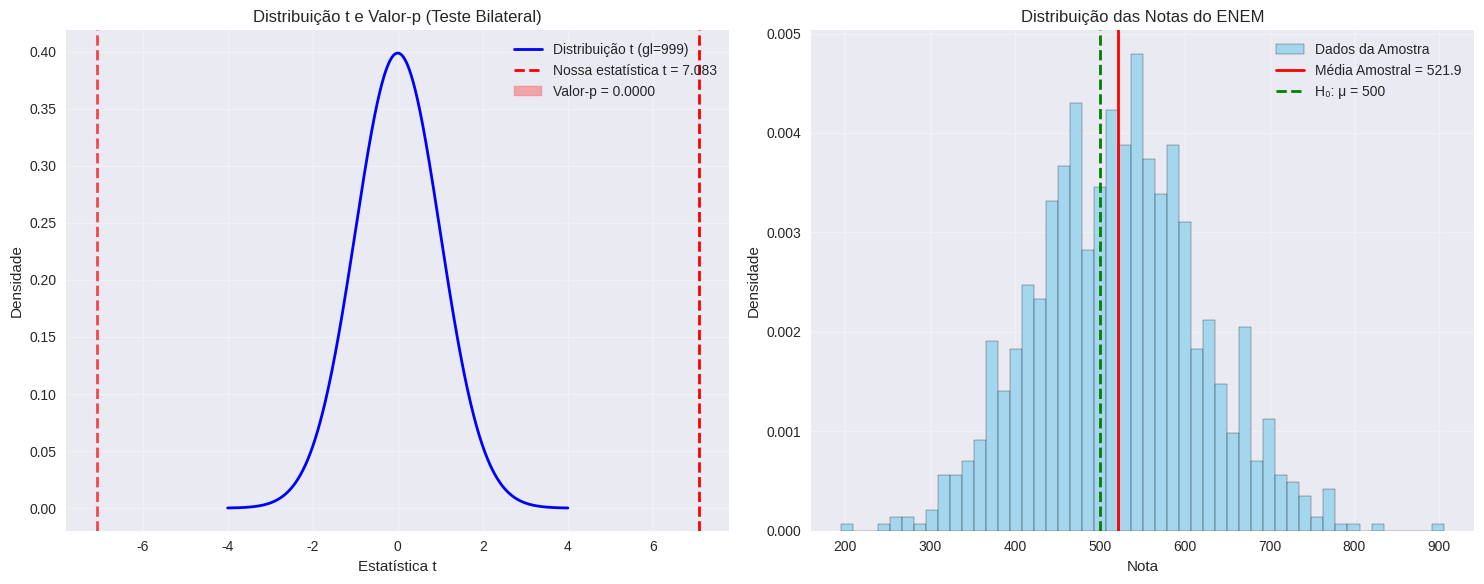
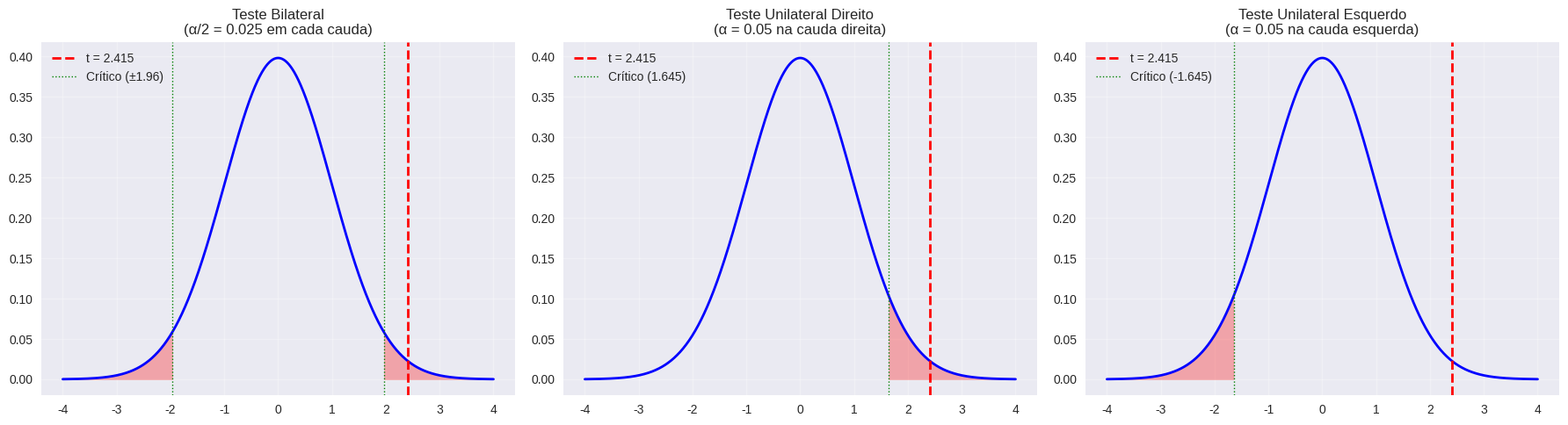
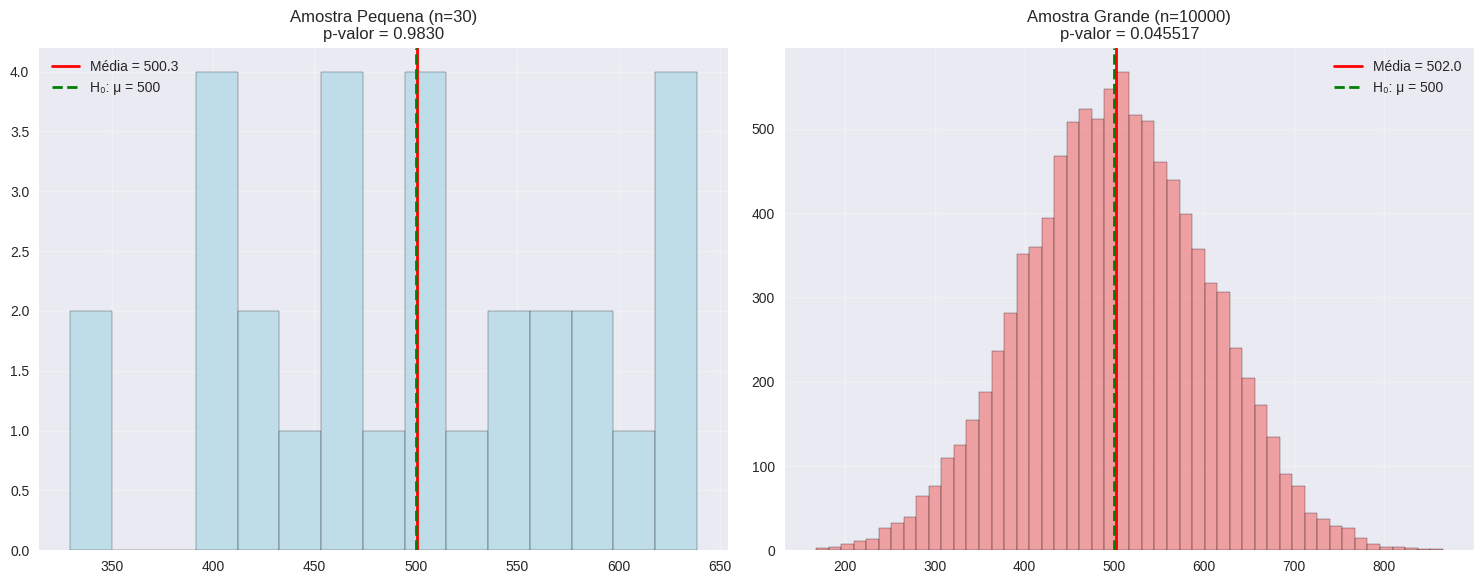
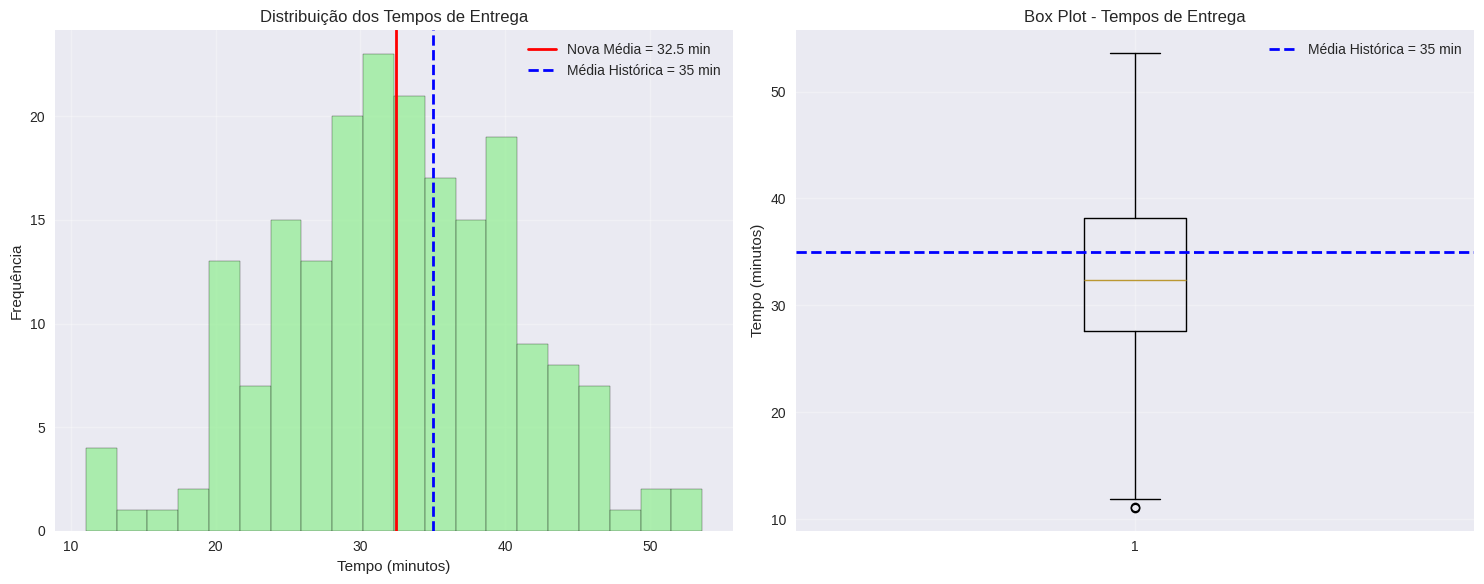
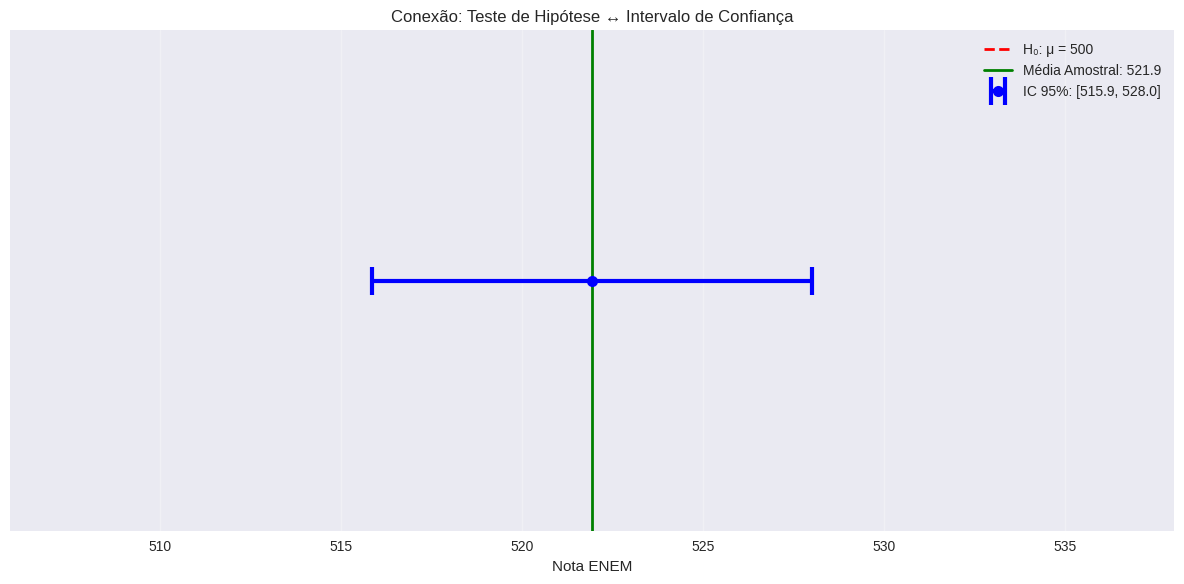
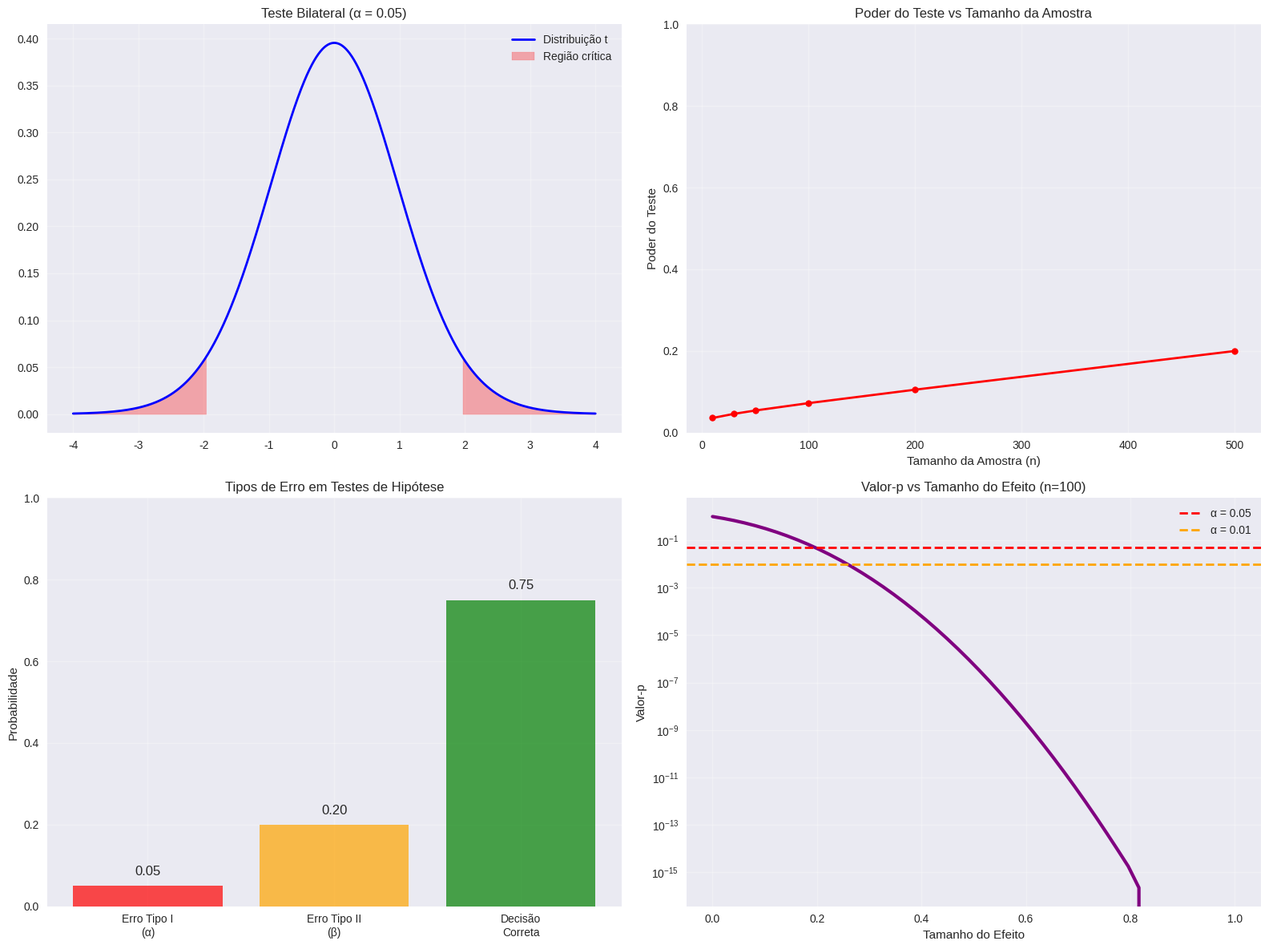

Source code (Python) for these figures, in order:
# Setup inicial - Imports que vamos usar nessa jornada!
import numpy as np
import pandas as pd
import matplotlib.pyplot as plt
import seaborn as sns
from scipy import stats
from scipy.stats import norm, t, chi2
import warnings
warnings.filterwarnings('ignore')

# Configurações visuais - deixando tudo liiindo!
plt.style.use('seaborn-v0_8')
sns.set_palette("husl")
plt.rcParams['figure.figsize'] = (10, 6)
plt.rcParams['font.size'] = 12

print("🎯 Bibliotecas carregadas! Vamos começar nossa investigação estatística!")

# Vamos simular dados para o exemplo do ENEM
np.random.seed(42)

# Simulando notas do ENEM de uma amostra de estudantes
# Vamos fingir que a média real é 520 (mas não sabemos isso!)
notas_enem = np.random.normal(loc=520, scale=100, size=1000)

# Estatísticas descritivas
media_amostral = np.mean(notas_enem)
desvio_amostral = np.std(notas_enem, ddof=1)  # ddof=1 para amostra
n = len(notas_enem)

print(f"📊 Dados da nossa amostra:")
print(f"   Tamanho da amostra (n): {n}")
print(f"   Média amostral (x̄): {media_amostral:.2f}")
print(f"   Desvio padrão amostral (s): {desvio_amostral:.2f}")
print(f"")
print(f"🤔 Nossa pergunta:")
print(f"   H₀: μ = 500 (a média é 500)")
print(f"   H₁: μ ≠ 500 (a média é diferente de 500)")

# Calculando a estatística t manualmente
mu_0 = 500  # Valor da hipótese nula
x_bar = media_amostral  # Média amostral
s = desvio_amostral     # Desvio padrão amostral
n = len(notas_enem)     # Tamanho da amostra

# Fórmula da estatística t
t_estatistica = (x_bar - mu_0) / (s / np.sqrt(n))

# Graus de liberdade
graus_liberdade = n - 1

print(f"🧮 Calculando a estatística t:")
print(f"")
print(f"   t = (x̄ - μ₀) / (s / √n)")
print(f"   t = ({x_bar:.2f} - {mu_0}) / ({s:.2f} / √{n})")
print(f"   t = {x_bar - mu_0:.2f} / {s/np.sqrt(n):.2f}")
print(f"   t = {t_estatistica:.4f}")
print(f"")
print(f"   Graus de liberdade: {graus_liberdade}")

# Comparando com a função do scipy
t_scipy, p_valor_scipy = stats.ttest_1samp(notas_enem, mu_0)
print(f"")
print(f"✅ Conferindo com scipy.stats:")
print(f"   Estatística t: {t_scipy:.4f}")
print(f"   Valor-p: {p_valor_scipy:.6f}")

# Visualizando o conceito de valor-p
fig, (ax1, ax2) = plt.subplots(1, 2, figsize=(15, 6))

# Gráfico 1: Distribuição t e nossa estatística
x = np.linspace(-4, 4, 1000)
y = stats.t.pdf(x, df=graus_liberdade)

ax1.plot(x, y, 'b-', linewidth=2, label=f'Distribuição t (gl={graus_liberdade})')
ax1.axvline(t_estatistica, color='red', linestyle='--', linewidth=2, 
           label=f'Nossa estatística t = {t_estatistica:.3f}')
ax1.axvline(-t_estatistica, color='red', linestyle='--', linewidth=2, alpha=0.7)

# Sombreando a área do valor-p
x_right = x[x >= abs(t_estatistica)]
y_right = stats.t.pdf(x_right, df=graus_liberdade)
x_left = x[x <= -abs(t_estatistica)]
y_left = stats.t.pdf(x_left, df=graus_liberdade)

ax1.fill_between(x_right, y_right, alpha=0.3, color='red', label=f'Valor-p = {p_valor_scipy:.4f}')
ax1.fill_between(x_left, y_left, alpha=0.3, color='red')

ax1.set_title('Distribuição t e Valor-p (Teste Bilateral)')
ax1.set_xlabel('Estatística t')
ax1.set_ylabel('Densidade')
ax1.legend()
ax1.grid(True, alpha=0.3)

# Gráfico 2: Histograma dos dados originais
ax2.hist(notas_enem, bins=50, density=True, alpha=0.7, color='skyblue', 
         edgecolor='black', label='Dados da Amostra')
ax2.axvline(media_amostral, color='red', linestyle='-', linewidth=2, 
           label=f'Média Amostral = {media_amostral:.1f}')
ax2.axvline(mu_0, color='green', linestyle='--', linewidth=2, 
           label=f'H₀: μ = {mu_0}')

ax2.set_title('Distribuição das Notas do ENEM')
ax2.set_xlabel('Nota')
ax2.set_ylabel('Densidade')
ax2.legend()
ax2.grid(True, alpha=0.3)

plt.tight_layout()
plt.show()

print(f"🎯 Interpretação:")
print(f"   Se H₀ fosse verdade (μ = 500), a chance de ver")
print(f"   uma estatística t tão extrema quanto {t_estatistica:.3f}")
print(f"   seria de apenas {p_valor_scipy:.4f} ({p_valor_scipy*100:.2f}%)")

# Função para realizar teste de hipótese completo
def teste_hipotese_completo(dados, mu_0, alpha=0.05, teste='bilateral'):
    """
    Realiza um teste de hipótese completo para uma amostra
    
    Parâmetros:
    - dados: array com os dados da amostra
    - mu_0: valor da hipótese nula
    - alpha: nível de significância
    - teste: 'bilateral', 'menor' ou 'maior'
    """
    
    n = len(dados)
    x_bar = np.mean(dados)
    s = np.std(dados, ddof=1)
    
    # Estatística t
    t_stat = (x_bar - mu_0) / (s / np.sqrt(n))
    gl = n - 1
    
    # Valor-p dependendo do tipo de teste
    if teste == 'bilateral':
        p_valor = 2 * (1 - stats.t.cdf(abs(t_stat), gl))
        hipotese_alt = f"μ ≠ {mu_0}"
    elif teste == 'maior':
        p_valor = 1 - stats.t.cdf(t_stat, gl)
        hipotese_alt = f"μ > {mu_0}"
    else:  # teste == 'menor'
        p_valor = stats.t.cdf(t_stat, gl)
        hipotese_alt = f"μ < {mu_0}"
    
    # Decisão
    decisao = "Rejeitar H₀" if p_valor <= alpha else "Não rejeitar H₀"
    significativo = "Sim" if p_valor <= alpha else "Não"
    
    # Resultados
    print(f"📊 TESTE DE HIPÓTESE - RESULTADOS COMPLETOS")
    print(f"="*50)
    print(f"Dados da Amostra:")
    print(f"  • Tamanho (n): {n}")
    print(f"  • Média (x̄): {x_bar:.3f}")
    print(f"  • Desvio Padrão (s): {s:.3f}")
    print(f"")
    print(f"Hipóteses:")
    print(f"  • H₀: μ = {mu_0}")
    print(f"  • H₁: {hipotese_alt}")
    print(f"")
    print(f"Estatísticas do Teste:")
    print(f"  • Estatística t: {t_stat:.4f}")
    print(f"  • Graus de liberdade: {gl}")
    print(f"  • Valor-p: {p_valor:.6f}")
    print(f"  • Nível de significância (α): {alpha}")
    print(f"")
    print(f"Decisão:")
    print(f"  • {decisao}")
    print(f"  • Estatisticamente significativo: {significativo}")
    
    return {
        'estatistica_t': t_stat,
        'p_valor': p_valor,
        'decisao': decisao,
        'significativo': significativo
    }

# Testando nossa função com os dados do ENEM
resultado = teste_hipotese_completo(notas_enem, mu_0=500, alpha=0.05)

# Comparando os três tipos de teste com um exemplo
# Vamos simular que um novo método de ensino foi testado
np.random.seed(123)
notas_novo_metodo = np.random.normal(loc=515, scale=95, size=150)

print("🎓 EXEMPLO: Eficácia de um Novo Método de Ensino")
print("="*60)
print("Contexto: Testamos se um novo método de ensino melhora as notas.")
print("Média histórica: 500 pontos")
print(f"Média com novo método: {np.mean(notas_novo_metodo):.2f} pontos")
print()

# Teste 1: Bilateral
print("🔄 TESTE BILATERAL:")
print("   H₀: μ = 500 (método não faz diferença)")
print("   H₁: μ ≠ 500 (método faz alguma diferença)")
resultado_bilateral = teste_hipotese_completo(notas_novo_metodo, 500, 0.05, 'bilateral')
print()

print("➡️ TESTE UNILATERAL DIREITO:")
print("   H₀: μ ≤ 500 (método não melhora)")
print("   H₁: μ > 500 (método melhora as notas)")
resultado_direito = teste_hipotese_completo(notas_novo_metodo, 500, 0.05, 'maior')
print()

# Visualizando a diferença entre os tipos de teste
fig, axes = plt.subplots(1, 3, figsize=(18, 5))

# Parâmetros para os gráficos
x = np.linspace(-4, 4, 1000)
y = stats.t.pdf(x, df=149)  # 150-1 graus de liberdade
t_calculado = (np.mean(notas_novo_metodo) - 500) / (np.std(notas_novo_metodo, ddof=1) / np.sqrt(150))

# Teste Bilateral
axes[0].plot(x, y, 'b-', linewidth=2)
axes[0].axvline(t_calculado, color='red', linestyle='--', linewidth=2, label=f't = {t_calculado:.3f}')
axes[0].axvline(-1.96, color='green', linestyle=':', linewidth=1, label='Crítico (±1.96)')
axes[0].axvline(1.96, color='green', linestyle=':', linewidth=1)

# Região crítica bilateral
x_crit_left = x[x <= -1.96]
x_crit_right = x[x >= 1.96]
axes[0].fill_between(x_crit_left, stats.t.pdf(x_crit_left, 149), alpha=0.3, color='red')
axes[0].fill_between(x_crit_right, stats.t.pdf(x_crit_right, 149), alpha=0.3, color='red')

axes[0].set_title('Teste Bilateral\n(α/2 = 0.025 em cada cauda)')
axes[0].legend()
axes[0].grid(True, alpha=0.3)

# Teste Unilateral Direito
axes[1].plot(x, y, 'b-', linewidth=2)
axes[1].axvline(t_calculado, color='red', linestyle='--', linewidth=2, label=f't = {t_calculado:.3f}')
axes[1].axvline(1.645, color='green', linestyle=':', linewidth=1, label='Crítico (1.645)')

# Região crítica direita
x_crit_right = x[x >= 1.645]
axes[1].fill_between(x_crit_right, stats.t.pdf(x_crit_right, 149), alpha=0.3, color='red')

axes[1].set_title('Teste Unilateral Direito\n(α = 0.05 na cauda direita)')
axes[1].legend()
axes[1].grid(True, alpha=0.3)

# Teste Unilateral Esquerdo
axes[2].plot(x, y, 'b-', linewidth=2)
axes[2].axvline(t_calculado, color='red', linestyle='--', linewidth=2, label=f't = {t_calculado:.3f}')
axes[2].axvline(-1.645, color='green', linestyle=':', linewidth=1, label='Crítico (-1.645)')

# Região crítica esquerda
x_crit_left = x[x <= -1.645]
axes[2].fill_between(x_crit_left, stats.t.pdf(x_crit_left, 149), alpha=0.3, color='red')

axes[2].set_title('Teste Unilateral Esquerdo\n(α = 0.05 na cauda esquerda)')
axes[2].legend()
axes[2].grid(True, alpha=0.3)

plt.tight_layout()
plt.show()

print(f"🔍 Observação:")
print(f"Com a mesma estatística t = {t_calculado:.3f}:")
print(f"  • Teste bilateral: Rejeita H₀? {abs(t_calculado) > 1.96}")
print(f"  • Teste unilateral direito: Rejeita H₀? {t_calculado > 1.645}")
print(f"  • Teste unilateral esquerdo: Rejeita H₀? {t_calculado < -1.645}")

# Dados do exercício do cafezinho
np.random.seed(456)
gastos_cafeteria = np.random.normal(loc=27.5, scale=8.2, size=80)

print("☕ EXERCÍCIO: Teste do Cafezinho")
print("="*40)
print(f"Dados coletados: {len(gastos_cafeteria)} clientes")
print(f"Gasto médio observado: R$ {np.mean(gastos_cafeteria):.2f}")
print(f"Desvio padrão: R$ {np.std(gastos_cafeteria, ddof=1):.2f}")
print(f"Afirmação da cafeteria: R$ 25,00")
print()

# COMPLETE O CÓDIGO ABAIXO:
# 1. Formule as hipóteses
print("1️⃣ Hipóteses:")
print("   H₀: _______________")  # Complete aqui
print("   H₁: _______________")  # Complete aqui
print()

# 2. Que tipo de teste usar?
tipo_teste = "___"  # 'bilateral', 'maior' ou 'menor'?
print(f"2️⃣ Tipo de teste: {tipo_teste}")
print()

# 3. Execute o teste
# resultado = teste_hipotese_completo(gastos_cafeteria, ?, ?, ?)

print("\n🤔 Pense nas respostas e depois execute o teste!")

# SOLUÇÃO DO EXERCÍCIO DO CAFEZINHO
print("☕ SOLUÇÃO: Teste do Cafezinho")
print("="*40)

# 1. Hipóteses corretas
print("1️⃣ Hipóteses:")
print("   H₀: μ ≤ 25 (gastos são no máximo R$ 25,00)")
print("   H₁: μ > 25 (gastos são maiores que R$ 25,00)")
print()

# 2. Tipo de teste
print("2️⃣ Tipo de teste: UNILATERAL DIREITO")
print("   Justificativa: Temos suspeita específica de que gastam MAIS")
print()

# 3. Executando o teste
resultado_cafe = teste_hipotese_completo(gastos_cafeteria, mu_0=25, alpha=0.05, teste='maior')

print(f"\n💡 Interpretação:")
if resultado_cafe['significativo'] == 'Sim':
    print(f"   ✅ Há evidência estatística suficiente para afirmar que")
    print(f"      os clientes gastam mais que R$ 25,00 por visita!")
else:
    print(f"   ❌ Não há evidência estatística suficiente para afirmar que")
    print(f"      os clientes gastam mais que R$ 25,00 por visita.")

# Exemplo prático: Teste de Proporção
# Cenário: Uma empresa diz que 80% dos clientes estão satisfeitos
# Pesquisa: 250 clientes, 190 satisfeitos

def teste_proporcao(sucessos, n, p0, alpha=0.05, teste='bilateral'):
    """
    Realiza teste de hipótese para proporção
    """
    # Proporção amostral
    p_hat = sucessos / n
    
    # Estatística Z
    z_stat = (p_hat - p0) / np.sqrt(p0 * (1 - p0) / n)
    
    # Valor-p
    if teste == 'bilateral':
        p_valor = 2 * (1 - norm.cdf(abs(z_stat)))
    elif teste == 'maior':
        p_valor = 1 - norm.cdf(z_stat)
    else:  # menor
        p_valor = norm.cdf(z_stat)
    
    # Decisão
    decisao = "Rejeitar H₀" if p_valor <= alpha else "Não rejeitar H₀"
    
    return {
        'p_amostral': p_hat,
        'z_estatistica': z_stat,
        'p_valor': p_valor,
        'decisao': decisao
    }

# Dados do problema
clientes_satisfeitos = 190
total_clientes = 250
proporcao_alegada = 0.80

print("📊 TESTE DE PROPORÇÃO: Satisfação do Cliente")
print("="*50)
print(f"Amostra: {clientes_satisfeitos}/{total_clientes} clientes satisfeitos")
print(f"Proporção amostral: {clientes_satisfeitos/total_clientes:.3f} (76%)")
print(f"Alegação da empresa: {proporcao_alegada:.3f} (80%)")
print()

print("Hipóteses:")
print(f"  H₀: p = 0.80 (80% dos clientes estão satisfeitos)")
print(f"  H₁: p ≠ 0.80 (proporção é diferente de 80%)")
print()

# Executando o teste
resultado_prop = teste_proporcao(clientes_satisfeitos, total_clientes, proporcao_alegada)

print(f"Resultados:")
print(f"  Estatística Z: {resultado_prop['z_estatistica']:.4f}")
print(f"  Valor-p: {resultado_prop['p_valor']:.6f}")
print(f"  Decisão: {resultado_prop['decisao']}")

# Interpretação
if resultado_prop['p_valor'] <= 0.05:
    print(f"\n✅ Conclusão: Há evidência estatística de que a proporção")
    print(f"   de clientes satisfeitos é diferente de 80%.")
else:
    print(f"\n❌ Conclusão: Não há evidência estatística suficiente para")
    print(f"   afirmar que a proporção é diferente de 80%.")

# Demonstrando o problema da significância vs importância prática
np.random.seed(789)

# Simulando dois cenários: amostra pequena vs grande
print("🔍 SIGNIFICÂNCIA vs IMPORTÂNCIA PRÁTICA")
print("="*50)

# Cenário 1: Amostra pequena, diferença grande
print("📊 Cenário 1: Amostra Pequena (n=30)")
amostra_pequena = np.random.normal(loc=505, scale=100, size=30)  # Diferença de 5 pontos
t1, p1 = stats.ttest_1samp(amostra_pequena, 500)
print(f"   Média amostral: {np.mean(amostra_pequena):.2f}")
print(f"   Diferença da H₀: {np.mean(amostra_pequena) - 500:.2f} pontos")
print(f"   Valor-p: {p1:.6f}")
print(f"   Significativo (α=0.05): {'Sim' if p1 < 0.05 else 'Não'}")
print()

# Cenário 2: Amostra grande, diferença pequena
print("📊 Cenário 2: Amostra Grande (n=10000)")
amostra_grande = np.random.normal(loc=501, scale=100, size=10000)  # Diferença de apenas 1 ponto!
t2, p2 = stats.ttest_1samp(amostra_grande, 500)
print(f"   Média amostral: {np.mean(amostra_grande):.2f}")
print(f"   Diferença da H₀: {np.mean(amostra_grande) - 500:.2f} pontos")
print(f"   Valor-p: {p2:.6f}")
print(f"   Significativo (α=0.05): {'Sim' if p2 < 0.05 else 'Não'}")
print()

print("💡 LIÇÃO IMPORTANTE:")
print(f"   O Cenário 2 é estatisticamente significativo, mas a diferença")
print(f"   prática é mínima (apenas 1 ponto vs 5 pontos do Cenário 1).")
print(f"   ")
print(f"   Sempre considere:")
print(f"   • Significância estatística (valor-p)")
print(f"   • Significância prática (tamanho do efeito)")
print(f"   • Contexto do problema")

# Visualizando a diferença
fig, (ax1, ax2) = plt.subplots(1, 2, figsize=(15, 6))

# Gráfico 1: Amostra pequena
ax1.hist(amostra_pequena, bins=15, alpha=0.7, color='lightblue', edgecolor='black')
ax1.axvline(np.mean(amostra_pequena), color='red', linestyle='-', linewidth=2, 
           label=f'Média = {np.mean(amostra_pequena):.1f}')
ax1.axvline(500, color='green', linestyle='--', linewidth=2, label='H₀: μ = 500')
ax1.set_title(f'Amostra Pequena (n=30)\np-valor = {p1:.4f}')
ax1.legend()
ax1.grid(True, alpha=0.3)

# Gráfico 2: Amostra grande
ax2.hist(amostra_grande, bins=50, alpha=0.7, color='lightcoral', edgecolor='black')
ax2.axvline(np.mean(amostra_grande), color='red', linestyle='-', linewidth=2, 
           label=f'Média = {np.mean(amostra_grande):.1f}')
ax2.axvline(500, color='green', linestyle='--', linewidth=2, label='H₀: μ = 500')
ax2.set_title(f'Amostra Grande (n=10000)\np-valor = {p2:.6f}')
ax2.legend()
ax2.grid(True, alpha=0.3)

plt.tight_layout()
plt.show()

# Dados para o exercício do delivery
np.random.seed(2024)

# Simulando tempos de entrega após nova logística
# (Vamos simular uma melhoria real de ~3 minutos)
tempos_entrega = np.random.normal(loc=32, scale=8, size=200)

print("🚚 EXERCÍCIO COMPLETO: Análise do Delivery")
print("="*50)
print(f"Contexto: Nova logística implementada")
print(f"Tempo histórico médio: 35 minutos")
print(f"Amostra atual: {len(tempos_entrega)} entregas")
print()

# 1. ANÁLISE EXPLORATÓRIA
print("1️⃣ ANÁLISE EXPLORATÓRIA:")
print(f"   Média: {np.mean(tempos_entrega):.2f} min")
print(f"   Mediana: {np.median(tempos_entrega):.2f} min")
print(f"   Desvio Padrão: {np.std(tempos_entrega, ddof=1):.2f} min")
print(f"   Mínimo: {np.min(tempos_entrega):.2f} min")
print(f"   Máximo: {np.max(tempos_entrega):.2f} min")
print()

# COMPLETE SUA ANÁLISE AQUI:
print("2️⃣ SUAS HIPÓTESES:")
print("   H₀: _______________")
print("   H₁: _______________")
print()

print("3️⃣ TIPO DE TESTE ESCOLHIDO: _______________")
print()

print("4️⃣ EXECUTE O TESTE E INTERPRETE OS RESULTADOS!")

# Visualização dos dados
fig, (ax1, ax2) = plt.subplots(1, 2, figsize=(15, 6))

# Histograma
ax1.hist(tempos_entrega, bins=20, alpha=0.7, color='lightgreen', edgecolor='black')
ax1.axvline(np.mean(tempos_entrega), color='red', linestyle='-', linewidth=2, 
           label=f'Nova Média = {np.mean(tempos_entrega):.1f} min')
ax1.axvline(35, color='blue', linestyle='--', linewidth=2, 
           label='Média Histórica = 35 min')
ax1.set_title('Distribuição dos Tempos de Entrega')
ax1.set_xlabel('Tempo (minutos)')
ax1.set_ylabel('Frequência')
ax1.legend()
ax1.grid(True, alpha=0.3)

# Box plot
ax2.boxplot(tempos_entrega, vert=True)
ax2.axhline(35, color='blue', linestyle='--', linewidth=2, 
           label='Média Histórica = 35 min')
ax2.set_title('Box Plot - Tempos de Entrega')
ax2.set_ylabel('Tempo (minutos)')
ax2.legend()
ax2.grid(True, alpha=0.3)

plt.tight_layout()
plt.show()

# SOLUÇÃO COMPLETA DO EXERCÍCIO DO DELIVERY
print("🚚 SOLUÇÃO COMPLETA: Análise do Delivery")
print("="*50)

# 2. Hipóteses
print("2️⃣ HIPÓTESES:")
print("   H₀: μ = 35 (tempo médio não mudou)")
print("   H₁: μ ≠ 35 (tempo médio mudou) - TESTE BILATERAL")
print()
print("   Alternativa para teste unilateral:")
print("   H₀: μ ≥ 35 (tempo não diminuiu)")
print("   H₁: μ < 35 (tempo diminuiu) - TESTE UNILATERAL ESQUERDO")
print()

# 3. Teste bilateral
print("3️⃣ TESTE BILATERAL:")
resultado_delivery_bi = teste_hipotese_completo(tempos_entrega, mu_0=35, alpha=0.05, teste='bilateral')
print()

# 4. Teste unilateral (se quisermos testar se diminuiu)
print("4️⃣ TESTE UNILATERAL (H₁: μ < 35):")
resultado_delivery_uni = teste_hipotese_completo(tempos_entrega, mu_0=35, alpha=0.05, teste='menor')
print()

# 5. Análise da significância prática
diferenca_pratica = np.mean(tempos_entrega) - 35
print("5️⃣ SIGNIFICÂNCIA PRÁTICA:")
print(f"   Diferença observada: {diferenca_pratica:.2f} minutos")
print(f"   Percentual de melhoria: {abs(diferenca_pratica)/35*100:.1f}%")
print()
if abs(diferenca_pratica) >= 2:
    print("   ✅ A diferença parece ter importância prática!")
    print("      Uma redução de ~3 minutos pode impactar satisfação.")
else:
    print("   ⚠️ A diferença pode não ter importância prática significativa.")

print()
print("6️⃣ CONCLUSÃO FINAL:")
if resultado_delivery_bi['significativo'] == 'Sim':
    print("   ✅ Há evidência estatística forte de que a nova logística")
    print("      alterou o tempo médio de entrega.")
    if diferenca_pratica < 0:
        print("   🚀 Especificamente, os dados sugerem uma MELHORIA!")
        print(f"      Redução média: {abs(diferenca_pratica):.1f} minutos")
else:
    print("   ❌ Não há evidência estatística suficiente de mudança")
    print("      no tempo médio de entrega.")

# Demonstrando a conexão entre Testes de Hipótese e Intervalos de Confiança
from scipy import stats

# Usando os dados do ENEM novamente
print("🔗 CONEXÃO: Testes de Hipótese ↔ Intervalos de Confiança")
print("="*60)

# Dados do teste
media = np.mean(notas_enem)
desvio = np.std(notas_enem, ddof=1)
n = len(notas_enem)
alpha = 0.05

# Teste de hipótese (já fizemos)
t_stat = (media - 500) / (desvio / np.sqrt(n))
p_valor = 2 * (1 - stats.t.cdf(abs(t_stat), n-1))

# Intervalo de confiança (prévia do Módulo 9!)
t_critico = stats.t.ppf(1 - alpha/2, n-1)
margem_erro = t_critico * (desvio / np.sqrt(n))
ic_inferior = media - margem_erro
ic_superior = media + margem_erro

print(f"📊 TESTE DE HIPÓTESE (H₀: μ = 500):")
print(f"   Estatística t: {t_stat:.4f}")
print(f"   Valor-p: {p_valor:.6f}")
print(f"   Decisão: {'Rejeitar H₀' if p_valor < alpha else 'Não rejeitar H₀'}")
print()

print(f"📏 INTERVALO DE CONFIANÇA 95%:")
print(f"   IC: [{ic_inferior:.2f}, {ic_superior:.2f}]")
print(f"   500 está no IC? {'Não' if 500 < ic_inferior or 500 > ic_superior else 'Sim'}")
print()

print(f"🎯 CONEXÃO MÁGICA:")
if p_valor < alpha:
    print(f"   • Rejeitamos H₀ (p < 0.05)")
    print(f"   • 500 NÃO está no IC 95%")
    print(f"   ➡️ Ambos chegam à MESMA conclusão!")
else:
    print(f"   • Não rejeitamos H₀ (p ≥ 0.05)")
    print(f"   • 500 ESTÁ no IC 95%")
    print(f"   ➡️ Ambos chegam à MESMA conclusão!")

# Visualização da conexão
fig, ax = plt.subplots(figsize=(12, 6))

# Plotando o IC
ax.errorbar(media, 0, xerr=margem_erro, fmt='o', capsize=10, capthick=3, 
           color='blue', markersize=8, linewidth=3, label=f'IC 95%: [{ic_inferior:.1f}, {ic_superior:.1f}]')

# Marcando pontos importantes
ax.axvline(500, color='red', linestyle='--', linewidth=2, label='H₀: μ = 500')
ax.axvline(media, color='green', linestyle='-', linewidth=2, label=f'Média Amostral: {media:.1f}')

# Configurações do gráfico
ax.set_xlim(ic_inferior - 10, ic_superior + 10)
ax.set_ylim(-0.5, 0.5)
ax.set_xlabel('Nota ENEM')
ax.set_title('Conexão: Teste de Hipótese ↔ Intervalo de Confiança')
ax.legend()
ax.grid(True, alpha=0.3)

# Removendo y-axis (não é relevante aqui)
ax.set_yticks([])

plt.tight_layout()
plt.show()

# Função final: Resumo visual de tudo que aprendemos
def resumo_visual_testes():
    fig, ((ax1, ax2), (ax3, ax4)) = plt.subplots(2, 2, figsize=(16, 12))
    
    # 1. Distribuição t e regiões críticas
    x = np.linspace(-4, 4, 1000)
    y = stats.t.pdf(x, df=30)
    
    ax1.plot(x, y, 'b-', linewidth=2, label='Distribuição t')
    ax1.fill_between(x[x <= -1.96], stats.t.pdf(x[x <= -1.96], 30), 
                    alpha=0.3, color='red', label='Região crítica')
    ax1.fill_between(x[x >= 1.96], stats.t.pdf(x[x >= 1.96], 30), 
                    alpha=0.3, color='red')
    ax1.set_title('Teste Bilateral (α = 0.05)')
    ax1.legend()
    ax1.grid(True, alpha=0.3)
    
    # 2. Relação entre n e poder do teste
    tamanhos_amostra = np.array([10, 30, 50, 100, 200, 500])
    poder_teste = 1 - stats.norm.cdf(1.96 - 0.5 * np.sqrt(tamanhos_amostra) / 10)
    
    ax2.plot(tamanhos_amostra, poder_teste, 'ro-', linewidth=2, markersize=6)
    ax2.set_xlabel('Tamanho da Amostra (n)')
    ax2.set_ylabel('Poder do Teste')
    ax2.set_title('Poder do Teste vs Tamanho da Amostra')
    ax2.grid(True, alpha=0.3)
    ax2.set_ylim(0, 1)
    
    # 3. Tipos de erro
    categorias = ['Erro Tipo I\n(α)', 'Erro Tipo II\n(β)', 'Decisão\nCorreta']
    valores = [0.05, 0.20, 0.75]
    cores = ['red', 'orange', 'green']
    
    ax3.bar(categorias, valores, color=cores, alpha=0.7)
    ax3.set_ylabel('Probabilidade')
    ax3.set_title('Tipos de Erro em Testes de Hipótese')
    ax3.set_ylim(0, 1)
    for i, v in enumerate(valores):
        ax3.text(i, v + 0.02, f'{v:.2f}', ha='center', va='bottom')
    ax3.grid(True, alpha=0.3)
    
    # 4. Evolução do valor-p com diferentes efeitos
    efeitos = np.linspace(0, 1, 50)
    p_valores = 2 * (1 - stats.norm.cdf(efeitos * np.sqrt(100)))
    
    ax4.plot(efeitos, p_valores, 'purple', linewidth=3)
    ax4.axhline(0.05, color='red', linestyle='--', linewidth=2, label='α = 0.05')
    ax4.axhline(0.01, color='orange', linestyle='--', linewidth=2, label='α = 0.01')
    ax4.set_xlabel('Tamanho do Efeito')
    ax4.set_ylabel('Valor-p')
    ax4.set_title('Valor-p vs Tamanho do Efeito (n=100)')
    ax4.legend()
    ax4.grid(True, alpha=0.3)
    ax4.set_yscale('log')
    
    plt.tight_layout()
    plt.show()

# Executando o resumo visual
print("📊 RESUMO VISUAL: Conceitos Principais dos Testes de Hipótese")
print("="*60)
resumo_visual_testes()

print("\n🎯 FÓRMULAS PRINCIPAIS PARA LEMBRAR:")
print("   • Estatística t: t = (x̄ - μ₀) / (s/√n)")
print("   • Valor-p bilateral: p = 2 × P(T ≥ |t|)")
print("   • Erro padrão: SE = s/√n")
print("   • Graus de liberdade: gl = n - 1")

print("\n🚀 PRÓXIMO: Módulo 9 - Intervalos de Confiança!")
print("   Onde vamos descobrir não apenas SE algo é diferente,")
print("   mas ONDE provavelmente está o valor verdadeiro!")
